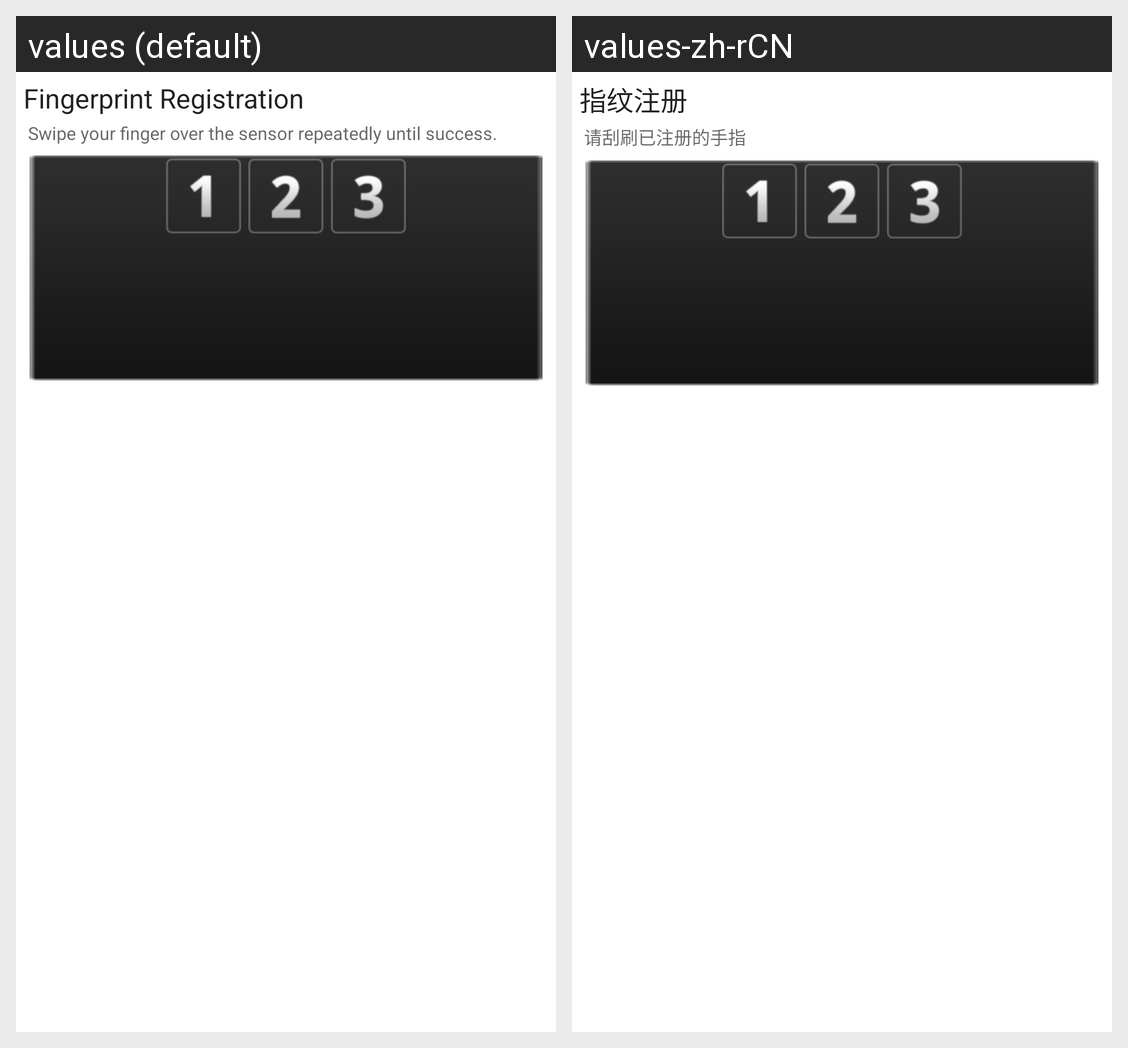

Strings drawn on this Android screen and how each of the app's shown locales translates them:
Android screen res/layout/enroll_fp_low_resolution.xml rendered under 2 locales, left to right: values (default), values-zh-rCN. Device: Nexus 5 (rendered at 1080×1920; each locale shown at half size, 540×960, under a caption strip naming it); theme Theme.MaterialComponents.DayNight.NoActionBar.
Strings drawn on this screen, with the default value and each locale's value (text and hints the layout hard-codes, and strings that could not be matched under every locale, appear in the picture but are not listed):

lock_fpexample_title
  values: Fingerprint Registration
  values-zh-rCN: 指纹注册

lock_fpexample_message
  values: Swipe your finger over the sensor repeatedly until success.
  values-zh-rCN: 请刮刷已注册的手指
